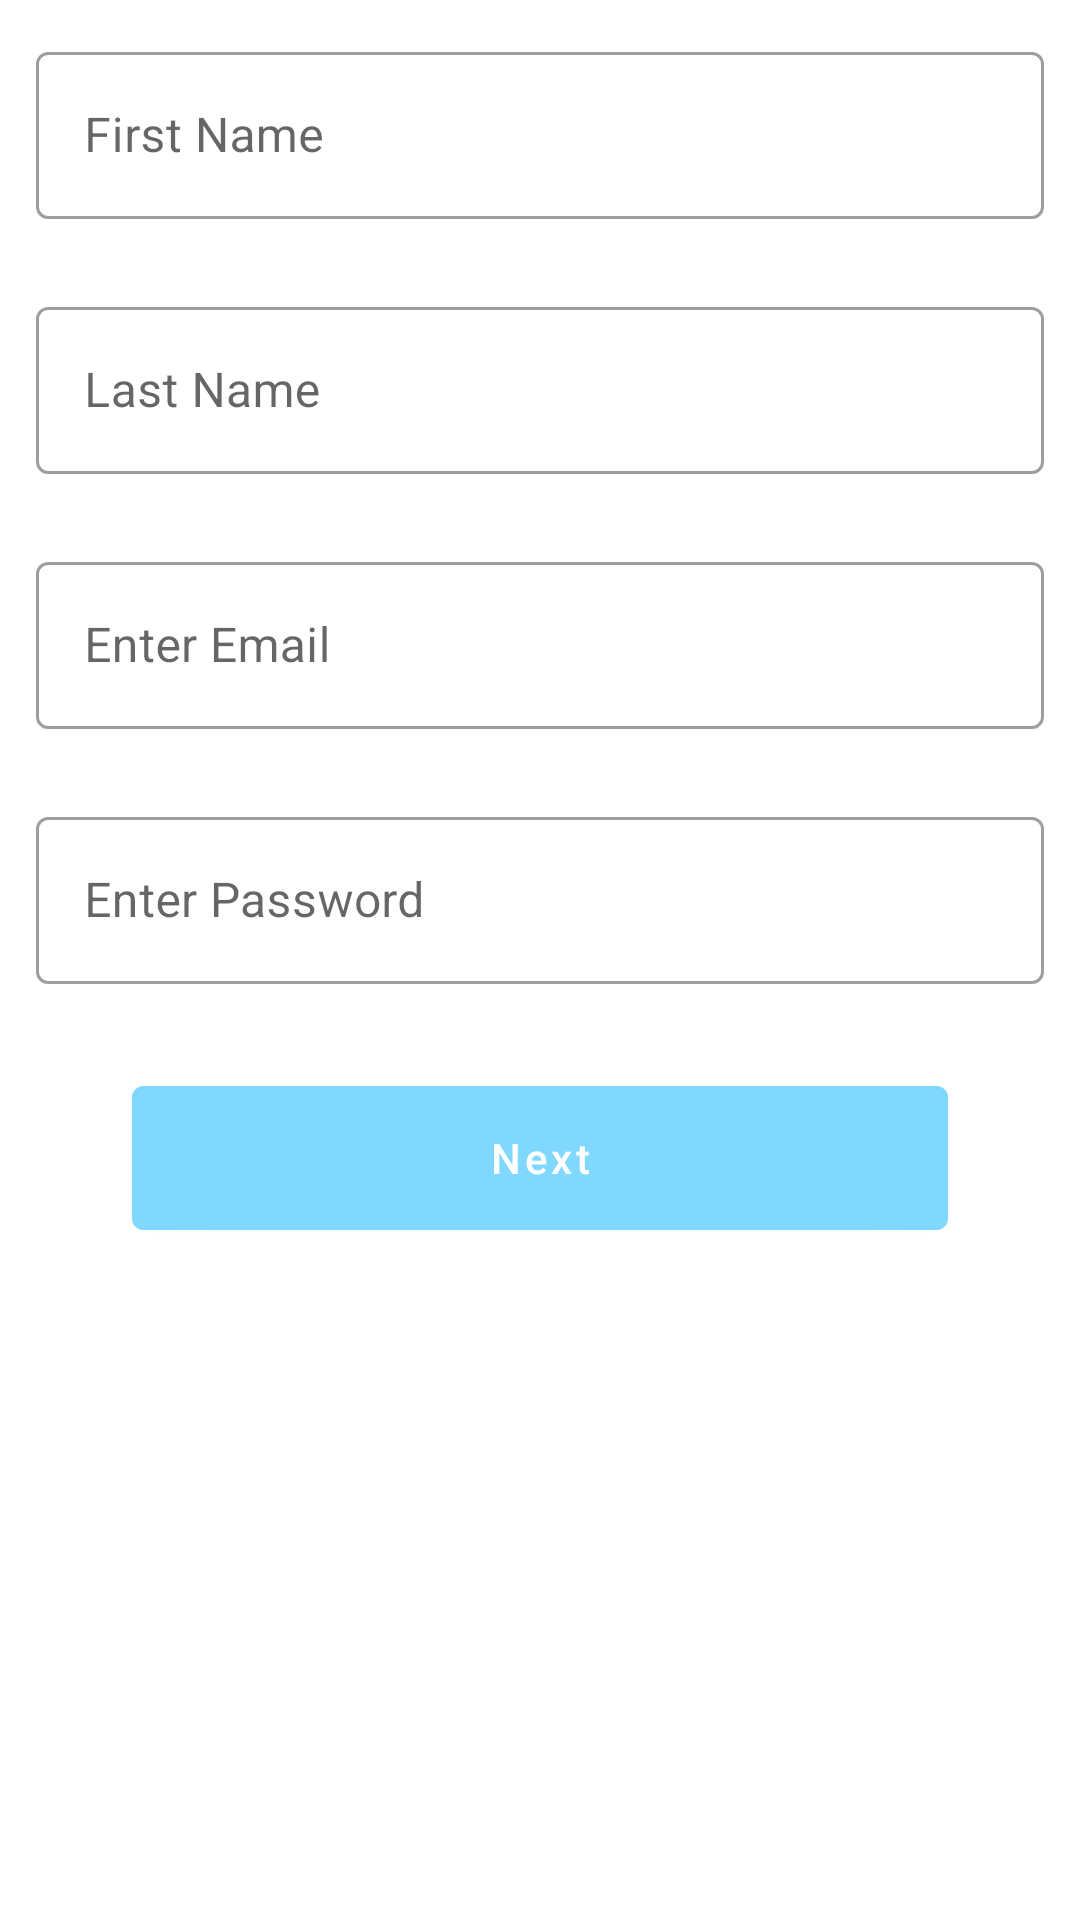

Reconstruct the res/layout file that produces this screen, plus the resources it refers to.
<!-- AndroidManifest.xml: application theme Theme.BrochillTask -->
<!-- res/layout/fragment_sign_up_fragment.xml -->
<?xml version="1.0" encoding="utf-8"?>
<androidx.constraintlayout.widget.ConstraintLayout xmlns:android="http://schemas.android.com/apk/res/android"
    xmlns:app="http://schemas.android.com/apk/res-auto"
    xmlns:tools="http://schemas.android.com/tools"
    android:layout_width="match_parent"
    android:layout_height="match_parent"
    tools:context=".ui.fragments.SignUpFragments">


    <com.google.android.material.button.MaterialButton
        android:id="@+id/signUpBtn"
        android:layout_width="match_parent"
        android:layout_height="wrap_content"
        android:layout_marginHorizontal="44dp"
        android:layout_marginTop="22dp"
        android:backgroundTint="@color/btn_color_2"
        android:insetBottom="0dp"
        android:insetLeft="0dp"
        android:insetRight="0dp"
        android:insetTop="0dp"
        android:text="@string/next_btn"
        android:textAllCaps="false"
        android:textColor="@color/white"
        app:layout_constraintTop_toBottomOf="@+id/outlined_text_input_layout_pwd" />


    <com.google.android.material.textfield.TextInputLayout
        android:id="@+id/outlined_text_input_layout_last_name"
        style="@style/Widget.MaterialComponents.TextInputLayout.OutlinedBox"
        android:layout_width="0dp"
        android:layout_height="wrap_content"
        android:hint="@string/last_name_hint"
        android:padding="12dp"
        app:layout_constraintEnd_toEndOf="parent"
        app:layout_constraintStart_toStartOf="parent"
        app:layout_constraintTop_toBottomOf="@+id/outlined_text_input_layout_first_name">

        <com.google.android.material.textfield.TextInputEditText
            android:id="@+id/outlined_edit_text_last_name"
            android:layout_width="match_parent"
            android:layout_height="wrap_content"
            android:inputType="text" />

    </com.google.android.material.textfield.TextInputLayout>

    <com.google.android.material.textfield.TextInputLayout
        android:id="@+id/outlined_text_input_layout_pwd"
        style="@style/Widget.MaterialComponents.TextInputLayout.OutlinedBox"
        android:layout_width="0dp"
        android:layout_height="wrap_content"
        android:hint="@string/enter_pwd_hint"
        android:padding="12dp"
        app:layout_constraintEnd_toEndOf="parent"
        app:layout_constraintStart_toStartOf="parent"
        app:layout_constraintTop_toBottomOf="@+id/outlined_text_input_layout_email">

        <com.google.android.material.textfield.TextInputEditText
            android:id="@+id/outlined_edit_text_pwd"
            android:layout_width="match_parent"
            android:layout_height="wrap_content"
            android:inputType="textPassword" />

    </com.google.android.material.textfield.TextInputLayout>


    <com.google.android.material.textfield.TextInputLayout
        android:id="@+id/outlined_text_input_layout_email"
        style="@style/Widget.MaterialComponents.TextInputLayout.OutlinedBox"
        android:layout_width="0dp"
        android:layout_height="wrap_content"
        android:hint="@string/enter_email_hint"
        android:padding="12dp"
        app:layout_constraintEnd_toEndOf="parent"
        app:layout_constraintStart_toStartOf="parent"
        app:layout_constraintTop_toBottomOf="@+id/outlined_text_input_layout_last_name">

        <com.google.android.material.textfield.TextInputEditText
            android:id="@+id/outlined_edit_text_email"
            android:layout_width="match_parent"
            android:layout_height="wrap_content"
            android:inputType="textEmailAddress" />

    </com.google.android.material.textfield.TextInputLayout>


    <com.google.android.material.textfield.TextInputLayout
        android:id="@+id/outlined_text_input_layout_first_name"
        style="@style/Widget.MaterialComponents.TextInputLayout.OutlinedBox"
        android:layout_width="0dp"
        android:layout_height="wrap_content"
        android:hint="@string/first_name_hint"
        android:padding="12dp"
        app:layout_constraintEnd_toEndOf="parent"
        app:layout_constraintStart_toStartOf="parent"
        app:layout_constraintTop_toTopOf="parent">

        <com.google.android.material.textfield.TextInputEditText
            android:id="@+id/outlined_edit_text_first_name"
            android:layout_width="match_parent"
            android:layout_height="wrap_content"
            android:inputType="text" />

    </com.google.android.material.textfield.TextInputLayout>

    <include
        android:id="@+id/progress_bar_base"
        layout="@layout/base_progressbar" />

</androidx.constraintlayout.widget.ConstraintLayout>
<!-- res/layout/base_progressbar.xml (included above) -->
<?xml version="1.0" encoding="utf-8"?>
<androidx.constraintlayout.widget.ConstraintLayout xmlns:android="http://schemas.android.com/apk/res/android"
    android:layout_width="match_parent"
    android:layout_height="match_parent"
    xmlns:app="http://schemas.android.com/apk/res-auto">

    <ProgressBar
        app:layout_constraintStart_toStartOf="parent"
        app:layout_constraintEnd_toEndOf="parent"
        app:layout_constraintTop_toTopOf="parent"
        app:layout_constraintBottom_toBottomOf="parent"
        android:layout_width="wrap_content"
        android:progressTint="@color/btn_color"
        android:visibility="gone"
        android:layout_marginTop="33dp"
        android:id="@+id/progress_bar"
        android:layout_height="wrap_content" />

</androidx.constraintlayout.widget.ConstraintLayout>
<!-- resources referenced by this layout -->
<resources>
  <color name="btn_color">#00C853</color>
  <color name="btn_color_2">#80D8FF</color>
  <color name="white">#FFFFFFFF</color>
  <string name="enter_email_hint">Enter Email</string>
  <string name="enter_pwd_hint">Enter Password</string>
  <string name="first_name_hint">First Name</string>
  <string name="last_name_hint">Last Name</string>
  <string name="next_btn">Next</string>
  <style name="Theme.BrochillTask" parent="Theme.MaterialComponents.DayNight.NoActionBar">
          
          <item name="colorPrimary">@color/purple_500</item>
          <item name="colorPrimaryVariant">@color/purple_700</item>
          <item name="colorOnPrimary">@color/white</item>
          
          <item name="colorSecondary">@color/teal_200</item>
          <item name="colorSecondaryVariant">@color/teal_700</item>
          <item name="colorOnSecondary">@color/black</item>
          
          <item name="android:statusBarColor">?attr/colorPrimaryVariant</item>
          
      </style>
  <color name="purple_500">#FF6200EE</color>
  <color name="purple_700">#FF3700B3</color>
  <color name="teal_200">#FF03DAC5</color>
  <color name="teal_700">#FF018786</color>
  <color name="black">#FF000000</color>
</resources>
